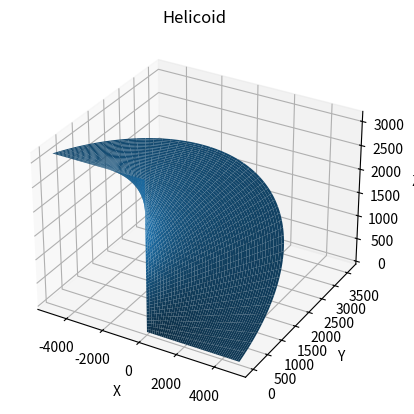

Python code for this plot:
import matplotlib.pyplot as plt
import numpy as np

fig, ax = plt.subplots(subplot_kw={'projection': '3d'})

phi = np.linspace(0, 2*np.pi, 1000)
theta = np.linspace(0, np.pi, 1000)

a = 780
b = 570
h = 1000

x = a * np.outer(phi, np.cos(theta))
y = b * np.outer(phi, np.sin(theta))
z = np.outer(h, theta)

ax.plot_surface(x, y, z)

ax.set_xlabel('X')
ax.set_ylabel('Y')
ax.set_zlabel('Z')

ax.set_title('Helicoid')

plt.savefig('Helicoid.png')